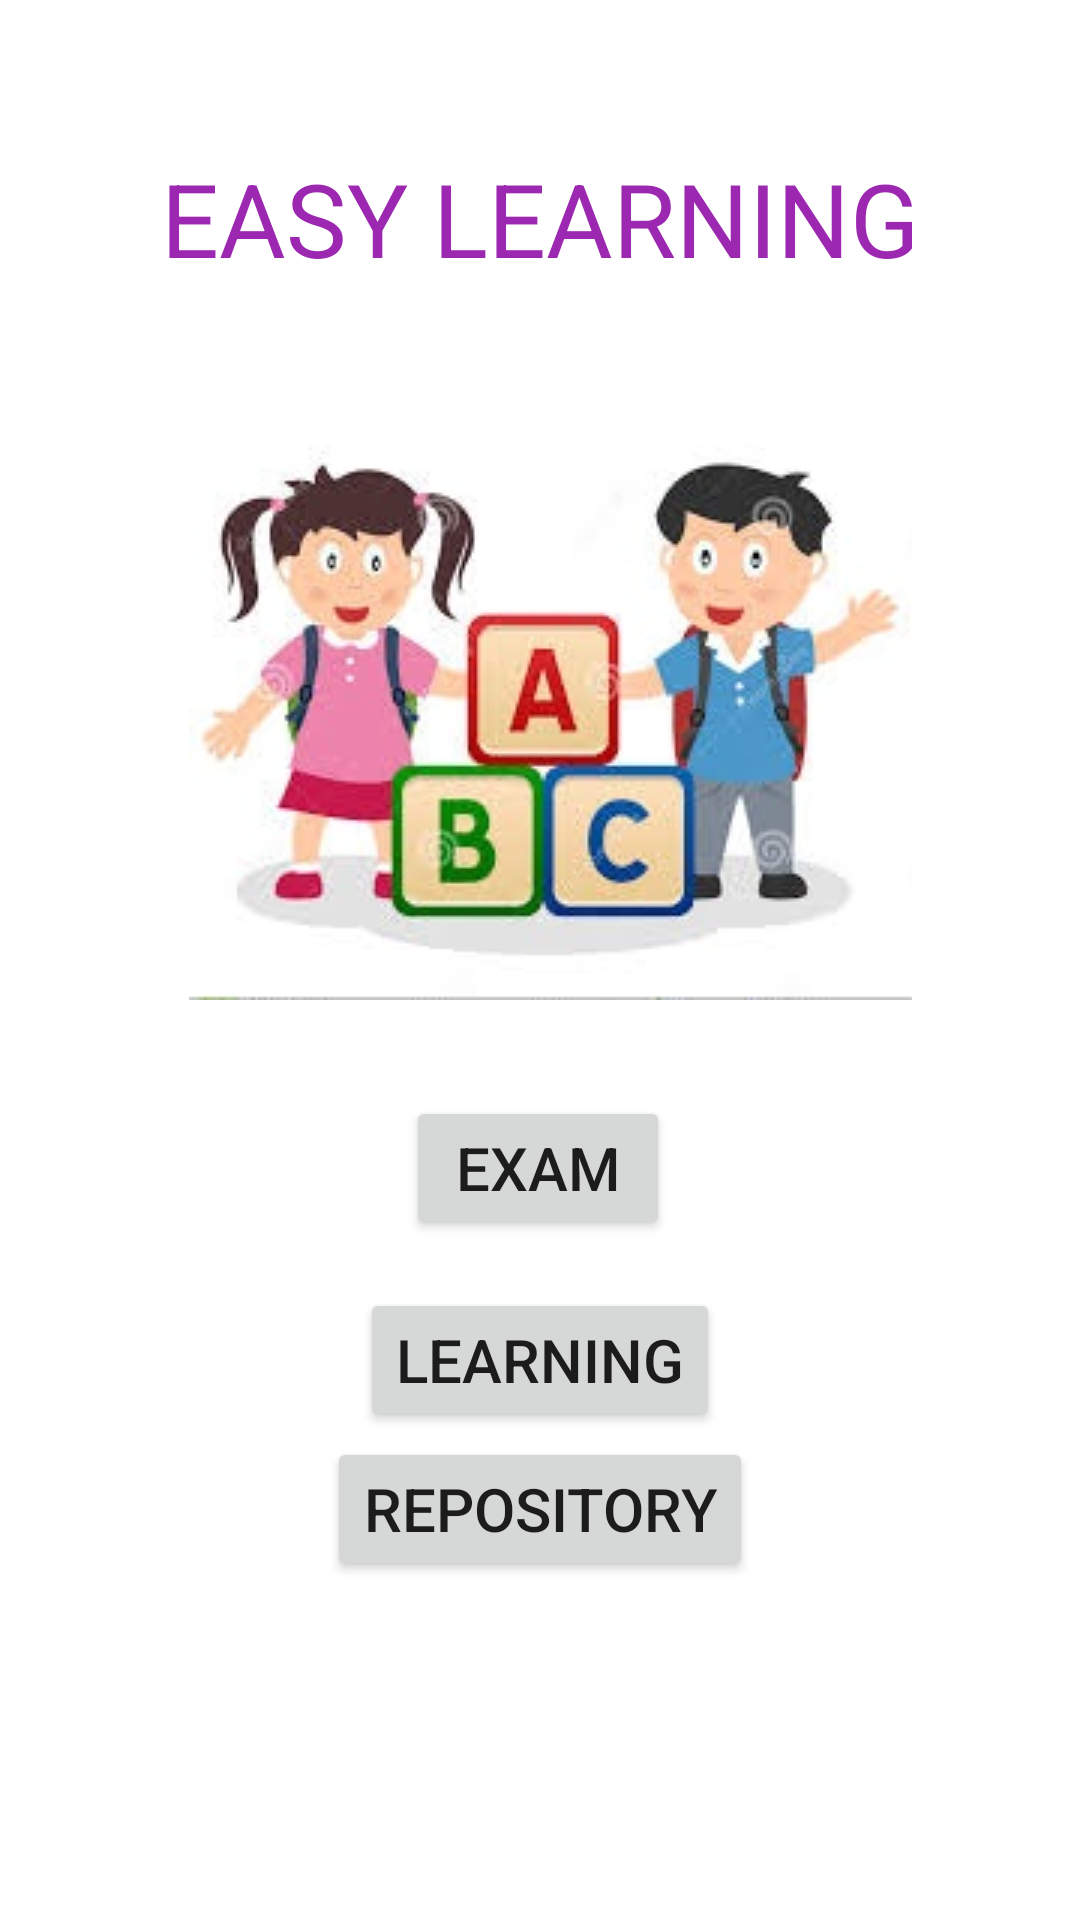

Write the Android layout XML for this screen, with the resource values it uses.
<!-- AndroidManifest.xml: application theme Theme.EasyLearingABC -->
<!-- res/layout/activity_main.xml -->
<?xml version="1.0" encoding="utf-8"?>
<androidx.constraintlayout.widget.ConstraintLayout xmlns:android="http://schemas.android.com/apk/res/android"
    xmlns:app="http://schemas.android.com/apk/res-auto"
    xmlns:tools="http://schemas.android.com/tools"
    android:layout_width="match_parent"
    android:layout_height="match_parent"
    tools:context=".MainActivity">

    <TextView
        android:id="@+id/textView"
        android:layout_width="wrap_content"
        android:layout_height="wrap_content"
        android:text="EASY LEARNING"
        android:textColor="#9C27B0"
        android:textSize="34sp"
        app:layout_constraintBottom_toBottomOf="parent"
        app:layout_constraintLeft_toLeftOf="parent"
        app:layout_constraintRight_toRightOf="parent"
        app:layout_constraintTop_toTopOf="parent"
        app:layout_constraintVertical_bias="0.084" />

    <ImageView
        android:id="@+id/imageView"
        android:layout_width="wrap_content"
        android:layout_height="wrap_content"
        app:layout_constraintBottom_toBottomOf="parent"
        app:layout_constraintEnd_toEndOf="parent"
        app:layout_constraintHorizontal_bias="0.529"
        app:layout_constraintStart_toStartOf="parent"
        app:layout_constraintTop_toBottomOf="@+id/textView"
        app:layout_constraintVertical_bias="0.128"
        app:srcCompat="@drawable/abc" />

    <Button
        android:id="@+id/learning"
        android:layout_width="wrap_content"
        android:layout_height="wrap_content"
        android:layout_marginTop="16dp"
        android:text="LEARNING"
        android:textSize="20sp"
        app:layout_constraintEnd_toEndOf="@+id/exam"
        app:layout_constraintHorizontal_bias="0.489"
        app:layout_constraintStart_toStartOf="@+id/exam"
        app:layout_constraintTop_toBottomOf="@+id/exam" />

    <Button
        android:id="@+id/exam"
        android:layout_width="wrap_content"
        android:layout_height="wrap_content"
        android:layout_marginTop="32dp"
        android:text="EXAM"
        android:textSize="20sp"
        app:layout_constraintEnd_toEndOf="parent"
        app:layout_constraintHorizontal_bias="0.498"
        app:layout_constraintStart_toStartOf="parent"
        app:layout_constraintTop_toBottomOf="@+id/imageView" />

    <Button
        android:id="@+id/repo"
        android:layout_width="wrap_content"
        android:layout_height="wrap_content"
        android:layout_marginBottom="108dp"
        android:text="REPOSITORY"
        android:textSize="20sp"
        app:layout_constraintBottom_toBottomOf="parent"
        app:layout_constraintEnd_toEndOf="parent"
        app:layout_constraintStart_toStartOf="parent"
        app:layout_constraintTop_toBottomOf="@+id/learning"
        app:layout_constraintVertical_bias="0.227" />

</androidx.constraintlayout.widget.ConstraintLayout>
<!-- resources referenced by this layout -->
<resources>
  <!-- drawable abc: jpg bitmap (drawable, 17555 bytes) -->
  <style name="Theme.EasyLearingABC" parent="Theme.MaterialComponents.DayNight.DarkActionBar">
          
          <item name="colorPrimary">@color/purple_500</item>
          <item name="colorPrimaryVariant">@color/purple_700</item>
          <item name="colorOnPrimary">@color/white</item>
          
          <item name="colorSecondary">@color/teal_200</item>
          <item name="colorSecondaryVariant">@color/teal_700</item>
          <item name="colorOnSecondary">@color/black</item>
          
          <item name="android:statusBarColor" tools:targetApi="l">?attr/colorPrimaryVariant</item>
          
      </style>
  <!-- not gathered from this repository: default colours our renderer supplied (Android Studio template values) -->
  <color name="purple_500">#FF6200EE</color>
  <color name="purple_700">#FF3700B3</color>
  <color name="teal_200">#FF03DAC5</color>
  <color name="teal_700">#FF018786</color>
  <color name="black">#FF000000</color>
  <color name="white">#FFFFFFFF</color>
</resources>
